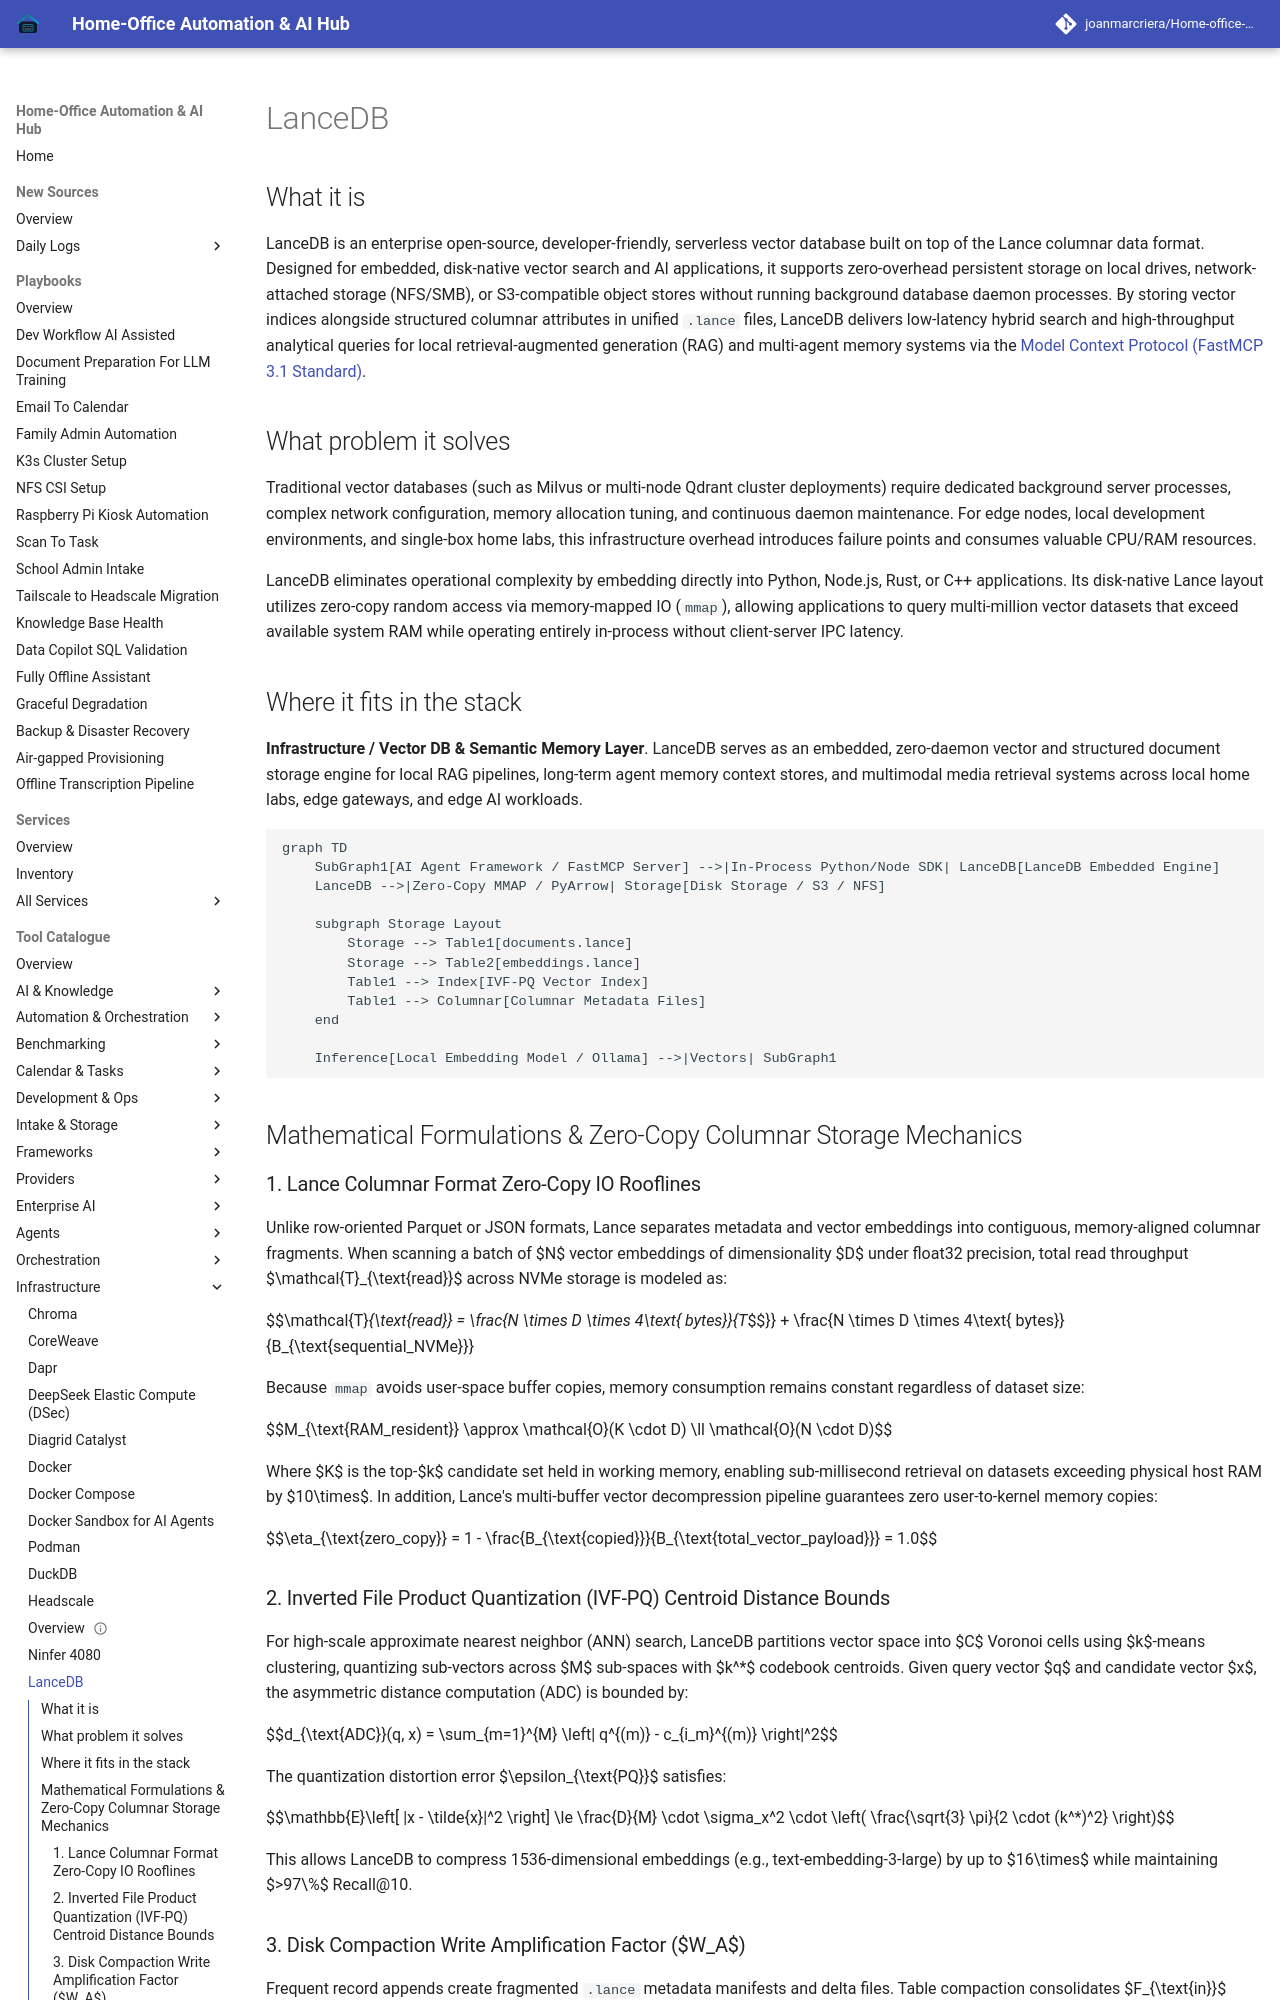

repository: joanmarcriera/Home-office-automations · page: tools/infrastructure/lancedb/index.html · generator: mkdocs

# LanceDB

## What it is
LanceDB is an enterprise open-source, developer-friendly, serverless vector database built on top of the Lance columnar data format. Designed for embedded, disk-native vector search and AI applications, it supports zero-overhead persistent storage on local drives, network-attached storage (NFS/SMB), or S3-compatible object stores without running background database daemon processes. By storing vector indices alongside structured columnar attributes in unified `.lance` files, LanceDB delivers low-latency hybrid search and high-throughput analytical queries for local retrieval-augmented generation (RAG) and multi-agent memory systems via the [Model Context Protocol (FastMCP 3.1 Standard)](../automation_orchestration/mcp.md).

## What problem it solves
Traditional vector databases (such as Milvus or multi-node Qdrant cluster deployments) require dedicated background server processes, complex network configuration, memory allocation tuning, and continuous daemon maintenance. For edge nodes, local development environments, and single-box home labs, this infrastructure overhead introduces failure points and consumes valuable CPU/RAM resources.

LanceDB eliminates operational complexity by embedding directly into Python, Node.js, Rust, or C++ applications. Its disk-native Lance layout utilizes zero-copy random access via memory-mapped IO (`mmap`), allowing applications to query multi-million vector datasets that exceed available system RAM while operating entirely in-process without client-server IPC latency.

## Where it fits in the stack
**Infrastructure / Vector DB & Semantic Memory Layer**. LanceDB serves as an embedded, zero-daemon vector and structured document storage engine for local RAG pipelines, long-term agent memory context stores, and multimodal media retrieval systems across local home labs, edge gateways, and edge AI workloads.

```mermaid
graph TD
    SubGraph1[AI Agent Framework / FastMCP Server] -->|In-Process Python/Node SDK| LanceDB[LanceDB Embedded Engine]
    LanceDB -->|Zero-Copy MMAP / PyArrow| Storage[Disk Storage / S3 / NFS]

    subgraph Storage Layout
        Storage --> Table1[documents.lance]
        Storage --> Table2[embeddings.lance]
        Table1 --> Index[IVF-PQ Vector Index]
        Table1 --> Columnar[Columnar Metadata Files]
    end

    Inference[Local Embedding Model / Ollama] -->|Vectors| SubGraph1
```

## Mathematical Formulations & Zero-Copy Columnar Storage Mechanics

### 1. Lance Columnar Format Zero-Copy IO Rooflines
Unlike row-oriented Parquet or JSON formats, Lance separates metadata and vector embeddings into contiguous, memory-aligned columnar fragments. When scanning a batch of $N$ vector embeddings of dimensionality $D$ under float32 precision, total read throughput $\mathcal{T}_{\text{read}}$ across NVMe storage is modeled as:

$$\mathcal{T}_{\text{read}} = \frac{N \times D \times 4\text{ bytes}}{T_{\text{mmap\_seek}} + \frac{N \times D \times 4\text{ bytes}}{B_{\text{sequential\_NVMe}}}}$$

Because `mmap` avoids user-space buffer copies, memory consumption remains constant regardless of dataset size:

$$M_{\text{RAM\_resident}} \approx \mathcal{O}(K \cdot D) \ll \mathcal{O}(N \cdot D)$$

Where $K$ is the top-$k$ candidate set held in working memory, enabling sub-millisecond retrieval on datasets exceeding physical host RAM by $10\times$. In addition, Lance's multi-buffer vector decompression pipeline guarantees zero user-to-kernel memory copies:

$$\eta_{\text{zero\_copy}} = 1 - \frac{B_{\text{copied}}}{B_{\text{total\_vector\_payload}}} = 1.0$$
